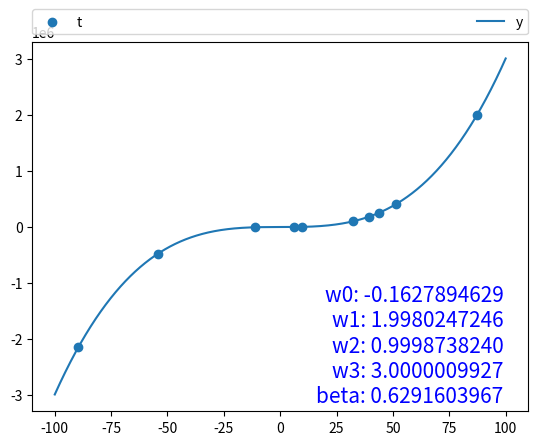

Generate this figure with matplotlib:
import numpy as np
from scipy.optimize import minimize
import matplotlib.pyplot as plt
import matplotlib.mlab as mlab
import random 
s=900
data=10
def lik(p):
    w = p[:-1].reshape((4,1))
    sigma = p[-1]
    _x=np.array([x**0,x,x**2,x**3])
    y=sum(w*_x)
    L = 1/(2*sigma**2)*sum((y-t)**2) +\
     len(x)/2.0*(np.log(sigma**2))+len(x)/2.0*np.log(2*np.pi)
    return L

random.seed(s)
x = np.array([random.uniform(-100,100) for i in range(data)])
x.sort()
np.random.seed(s)
t= np.random.normal(0.1+2*x+x**2+3*x**3,1)
lik_model = minimize(lik, np.array([1.0,1.0,1.0,1.0,1.0]), method='Powell')
w = lik_model['x'][:-1].reshape((4,1))
fig= plt.figure() 
ax = fig.add_subplot(111)
ax.scatter(x,t,label='t')
x = np.array([random.uniform(-100,100) for i in range(10000)])
x.sort()
_x=np.array([x**0,x,x**2,x**3])
y=sum(w*_x)
ax.plot(x,y,label='y')
ax.legend(bbox_to_anchor=(0., 1.02, 1., .102), loc=3,
           ncol=2, mode="expand", borderaxespad=0.)
strGraph=""
for i in range(len(w)):
	strGraph+="w"+str(i)+": %.10f\n" % w[i][0]
strGraph+='beta: %.10f' % lik_model['x'][-1]
ax.text(0.95, 0.01, strGraph,
        verticalalignment='bottom', horizontalalignment='right',
        transform=ax.transAxes,
        color='blue', fontsize=15)

plt.show()
